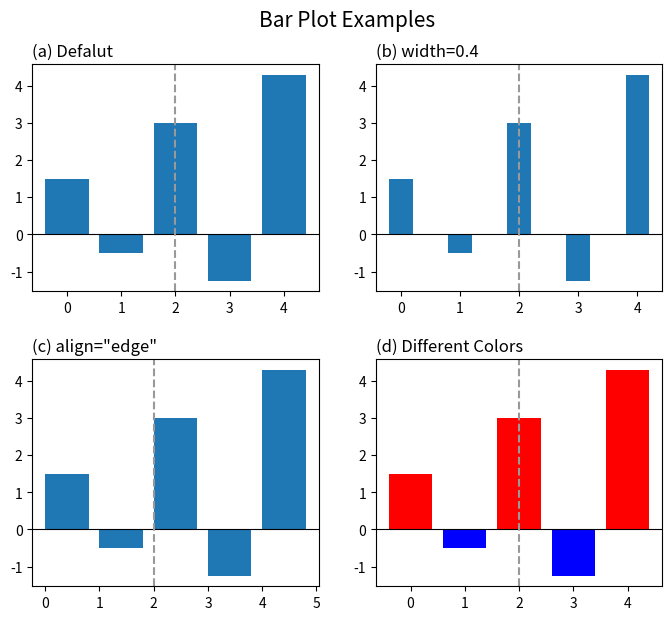

The matplotlib source for this figure: (Note: this script raises an exception after producing the figure.)
'''
atplotlib Basic_Lv2: 3. Bar Plot
: Check settings of scatter plots

[redacted]

---
Reference:
https://matplotlib.org/stable/api/_as_gen/matplotlib.axes.Axes.bar.html
'''

import numpy as np
import matplotlib.pyplot as plt


###--- Synthesizing data to be plotted ---###
yy = np.array([1.5,-0.5,3,-1.25,4.3])

###---

abc='abcdefghijklmn'
###--- Plotting Start ---###

##-- Page Setup --##
fig = plt.figure()
fig.set_size_inches(7,6)    # Physical page size in inches, (lx,ly)

fig.subplots_adjust(left=0.05,right=0.95,top=0.92,bottom=0.05,
                    hspace=0.3,wspace=0.2)  ### Margins, etc.

##-- Title for the page --##
suptit = "Bar Plot Examples"
fig.suptitle(suptit,fontsize=15,va='bottom',y=0.975)  #,ha='left',x=0.,stretch='semi-condensed')


### Pick colors from pre-defined colormap; https://matplotlib.org/stable/tutorials/colors/colormaps.html
cmap= plt.get_cmap('jet')

panel_names= ['Defalut','width=0.4', 'align="edge"', 'Different Colors']
prop_settings= [dict(), dict(width=0.4), dict(align='edge'),dict()]

xloc= np.arange(len(yy))  # Need to specify bar location on x-axis

nrow, ncol= 2,2
for i,(tit,props) in enumerate(zip(panel_names,prop_settings)):
    ##-- Set up an axes --##
    ax1 = fig.add_subplot(nrow,ncol,i+1)   # (# of rows, # of columns, indicater from 1)

    ##-- Plot on an axes --##
    if i<3:
        pic1= ax1.bar(xloc,yy,**props)
    else:
        pos_idx= yy>=0
        pic1= ax1.bar(xloc[pos_idx],yy[pos_idx],color='r',**props)
        pic2= ax1.bar(xloc[~pos_idx],yy[~pos_idx],color='b',**props)

    ax1.set_title('({}) {}'.format(abc[i],tit),ha='left',x=0.,fontsize=12)
    ax1.axhline(y=0,c='k',lw=0.8)
    ax1.axvline(x=2,c='0.6',lw=1.5,ls='--')

##-- Seeing or Saving Pic --##

#- If want to save to file
outdir = "../Pics/"
outfnm = outdir+"N03_bar_plot_ex1.png"
print(outfnm)
#fig.savefig(outfnm,dpi=100)   # dpi: pixels per inch
fig.savefig(outfnm,dpi=100,bbox_inches='tight')   # dpi: pixels per inch
# Defalut: facecolor='w', edgecolor='w', transparent=False

#- If want to see on screen -#
plt.show()
